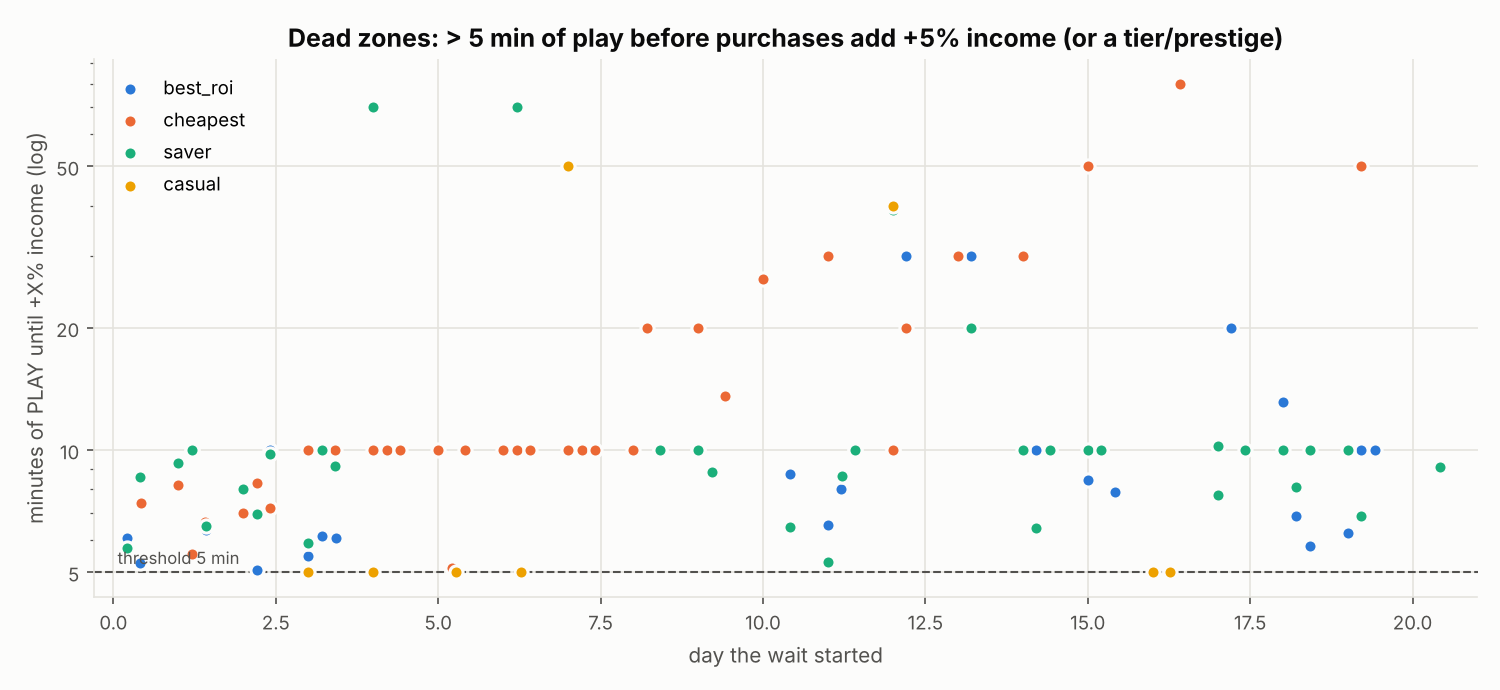

The data file committed next to this chart (first rows):
strategy, start_calendar_h, end_calendar_h, start_day, start_active_h, gap_active_min, gap_calendar_h, stage, ended_by, small_buys, most_bought
best_roi, 5.065, 10.0, 0.2111, 0.2319, 6.083, 4.935, cafe (run 1), courier, 3, waiter
best_roi, 10.0, 10.09, 0.4167, 0.3333, 5.267, 0.08778, cafe (run 1), restaurant, 0, 
best_roi, 29.0, 34.0, 1.208, 0.6667, 10, 5.0, restaurant (run 1), catering, 0, 
best_roi, 34.06, 48.0, 1.419, 0.8939, 6.367, 13.94, restaurant (run 1), tandoor, 0, 
best_roi, 53.0, 53.08, 2.208, 1.167, 5.067, 0.08444, restaurant (run 1), interior, 2, cafe_chef
best_roi, 58.0, 72.0, 2.417, 1.333, 10, 14.0, restaurant (run 1), catering, 1, cafe_chef
best_roi, 72.0, 72.09, 3.0, 1.5, 5.483, 0.09139, restaurant (run 1), catering, 0, 
best_roi, 77.06, 82.0, 3.211, 1.731, 6.133, 4.936, restaurant (run 1), catering, 8, cafe_chef
best_roi, 82.07, 96.0, 3.419, 1.899, 6.067, 13.93, restaurant (run 1), catering, 0, 
best_roi, 96.0, 149.0, 4.0, 2.0, 70, 53.0, restaurant (run 1), franchise, 2, head_chef
best_roi, 149.0, 202.0, 6.208, 3.167, 70, 53.0, restaurant (run 1), coo, 0, 
best_roi, 202.0, 216.0, 8.417, 4.333, 10, 14.0, franchise (run 1), franchisee, 0, 
best_roi, 216.0, 221.0, 9.0, 4.5, 10, 5.0, franchise (run 1), franchisee, 0, 
best_roi, 221.0, 221.1, 9.208, 4.667, 8.9, 0.1483, franchise (run 1), franchisee, 0, 
best_roi, 250.0, 250.1, 10.42, 5.333, 8.75, 0.1458, restaurant (run 2), catering, 0, 
best_roi, 264.1, 264.2, 11, 5.551, 6.55, 0.1092, restaurant (run 2), catering, 4, sous_chef
best_roi, 269.0, 269.1, 11.21, 5.667, 8, 0.1333, restaurant (run 2), catering, 7, head_chef
best_roi, 274.0, 288.0, 11.42, 5.833, 10, 14.0, restaurant (run 2), catering, 0, 
best_roi, 288.0, 293.0, 12.0, 6.0, 10, 5.0, restaurant (run 2), catering, 4, head_chef
best_roi, 293.0, 317.0, 12.21, 6.167, 30.0, 24.0, restaurant (run 2), franchise, 0, 
best_roi, 317.0, 341.0, 13.21, 6.667, 30.0, 24.0, restaurant (run 2), coo, 0, 
best_roi, 341.0, 346.0, 14.21, 7.167, 10, 5.0, franchise (run 2), franchisee, 0, 
best_roi, 346.0, 360.0, 14.42, 7.333, 10, 14.0, franchise (run 2), franchisee, 0, 
best_roi, 360.0, 360.1, 15.0, 7.5, 8.433, 0.1406, franchise (run 2), regional_director, 0, 
best_roi, 365.0, 370.0, 15.21, 7.667, 10, 5.0, franchise (run 2), regional_director, 1, franchisee
best_roi, 370.0, 370.1, 15.42, 7.833, 7.883, 0.1314, franchise (run 2), +106 reputation, 0, 
best_roi, 413.0, 432.0, 17.21, 8.667, 20, 19.0, restaurant (run 3), franchise, 0, 
best_roi, 432.0, 437.1, 18.0, 9.0, 13.13, 5.052, restaurant (run 3), coo, 0, 
best_roi, 437.1, 442.0, 18.21, 9.219, 6.867, 4.948, franchise (run 3), franchisee, 0, 
best_roi, 442.1, 456.0, 18.42, 9.403, 5.817, 13.93, franchise (run 3), franchisee, 0, 
best_roi, 456.0, 456.1, 19.0, 9.5, 6.233, 0.1039, franchise (run 3), regional_director, 0, 
best_roi, 461.0, 466.0, 19.21, 9.667, 10, 5.0, franchise (run 3), marketing_dept, 0, 
best_roi, 466.0, 480.0, 19.42, 9.833, 10, 14.0, franchise (run 3), +363 reputation, 0, 
cheapest, 10.03, 10.16, 0.4181, 0.3669, 7.4, 0.1233, cafe (run 1), cashier, 8, waiter
cheapest, 24.03, 29.0, 1.001, 0.5297, 8.217, 4.97, cafe (run 1), cafe_chef, 7, waiter
cheapest, 29.07, 29.16, 1.211, 0.7361, 5.533, 0.09222, cafe (run 1), rotisserie, 5, cashier
cheapest, 34.0, 34.11, 1.417, 0.8333, 6.65, 0.1108, cafe (run 1), rotisserie, 4, nephew
cheapest, 48.04, 48.16, 2.002, 1.038, 7.017, 0.1169, cafe (run 1), cafe_chef, 5, sous_chef
cheapest, 53.0, 53.14, 2.208, 1.167, 8.317, 0.1386, restaurant (run 1), courier, 3, grill_cook
cheapest, 58.0, 58.12, 2.417, 1.333, 7.217, 0.1203, restaurant (run 1), head_chef, 2, cashier
cheapest, 72.0, 77.0, 3.0, 1.5, 10, 5.0, restaurant (run 1), courier, 4, waiter
cheapest, 77.0, 82.0, 3.208, 1.667, 10, 5.0, restaurant (run 1), interior, 3, cafe_chef
cheapest, 82.0, 96.0, 3.417, 1.833, 10, 14.0, restaurant (run 1), courier, 3, nephew
cheapest, 96.0, 101.0, 4.0, 2.0, 10, 5.0, restaurant (run 1), courier, 2, sous_chef
cheapest, 101.0, 106.0, 4.208, 2.167, 10, 5.0, restaurant (run 1), head_chef, 2, cashier
cheapest, 106.0, 120.0, 4.417, 2.333, 10, 14.0, restaurant (run 1), interior, 1, nephew
cheapest, 120.0, 125.0, 5.0, 2.5, 10, 5.0, restaurant (run 1), catering, 2, grill_cook
cheapest, 125.1, 130.0, 5.212, 2.748, 5.133, 4.919, restaurant (run 1), sous_chef, 1, grill_cook
cheapest, 130.0, 144.0, 5.417, 2.833, 10, 14.0, restaurant (run 1), catering, 3, grill_cook
cheapest, 144.0, 149.0, 6.0, 3.0, 10, 5.0, restaurant (run 1), head_chef, 3, nephew
cheapest, 149.0, 154.0, 6.208, 3.167, 10, 5.0, restaurant (run 1), catering, 3, waiter
cheapest, 154.0, 168.0, 6.417, 3.333, 10, 14.0, restaurant (run 1), head_chef, 2, nephew
cheapest, 168.0, 173.0, 7.0, 3.5, 10, 5.0, restaurant (run 1), sous_chef, 1, waiter
cheapest, 173.0, 178.0, 7.208, 3.667, 10, 5.0, restaurant (run 1), head_chef, 1, nephew
cheapest, 178.0, 192.0, 7.417, 3.833, 10, 14.0, restaurant (run 1), catering, 1, cashier
cheapest, 192.0, 197.0, 8.0, 4.0, 10, 5.0, restaurant (run 1), sous_chef, 2, cashier
cheapest, 197.0, 216.0, 8.208, 4.167, 20, 19.0, restaurant (run 1), catering, 12, grill_cook
cheapest, 216.0, 226.0, 9.0, 4.5, 20, 10.0, restaurant (run 1), head_chef, 11, cafe_chef
cheapest, 226.0, 240.1, 9.417, 4.833, 13.58, 14.06, restaurant (run 1), catering, 6, cashier
cheapest, 240.1, 264.0, 10, 5.06, 26.42, 23.94, restaurant (run 1), catering, 15, grill_cook
... 52 more rows
